Photos from the image-classification dataset "Datasets" in the GitHub repository myseringan/AI-projects. Its 2 classes are: ripe, unripe.

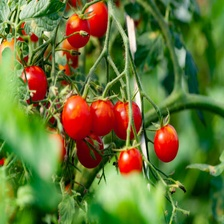
Label: ripe

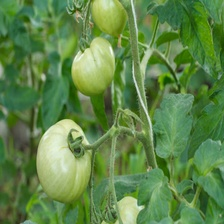
Label: unripe

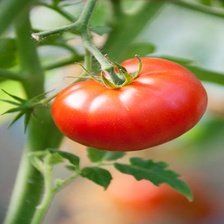
Label: ripe

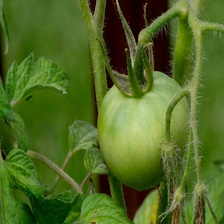
Label: unripe

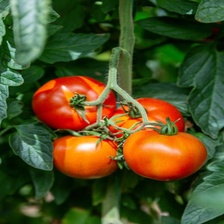
Label: ripe

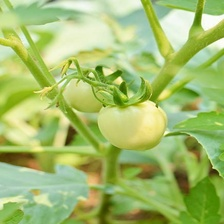
Label: unripe
